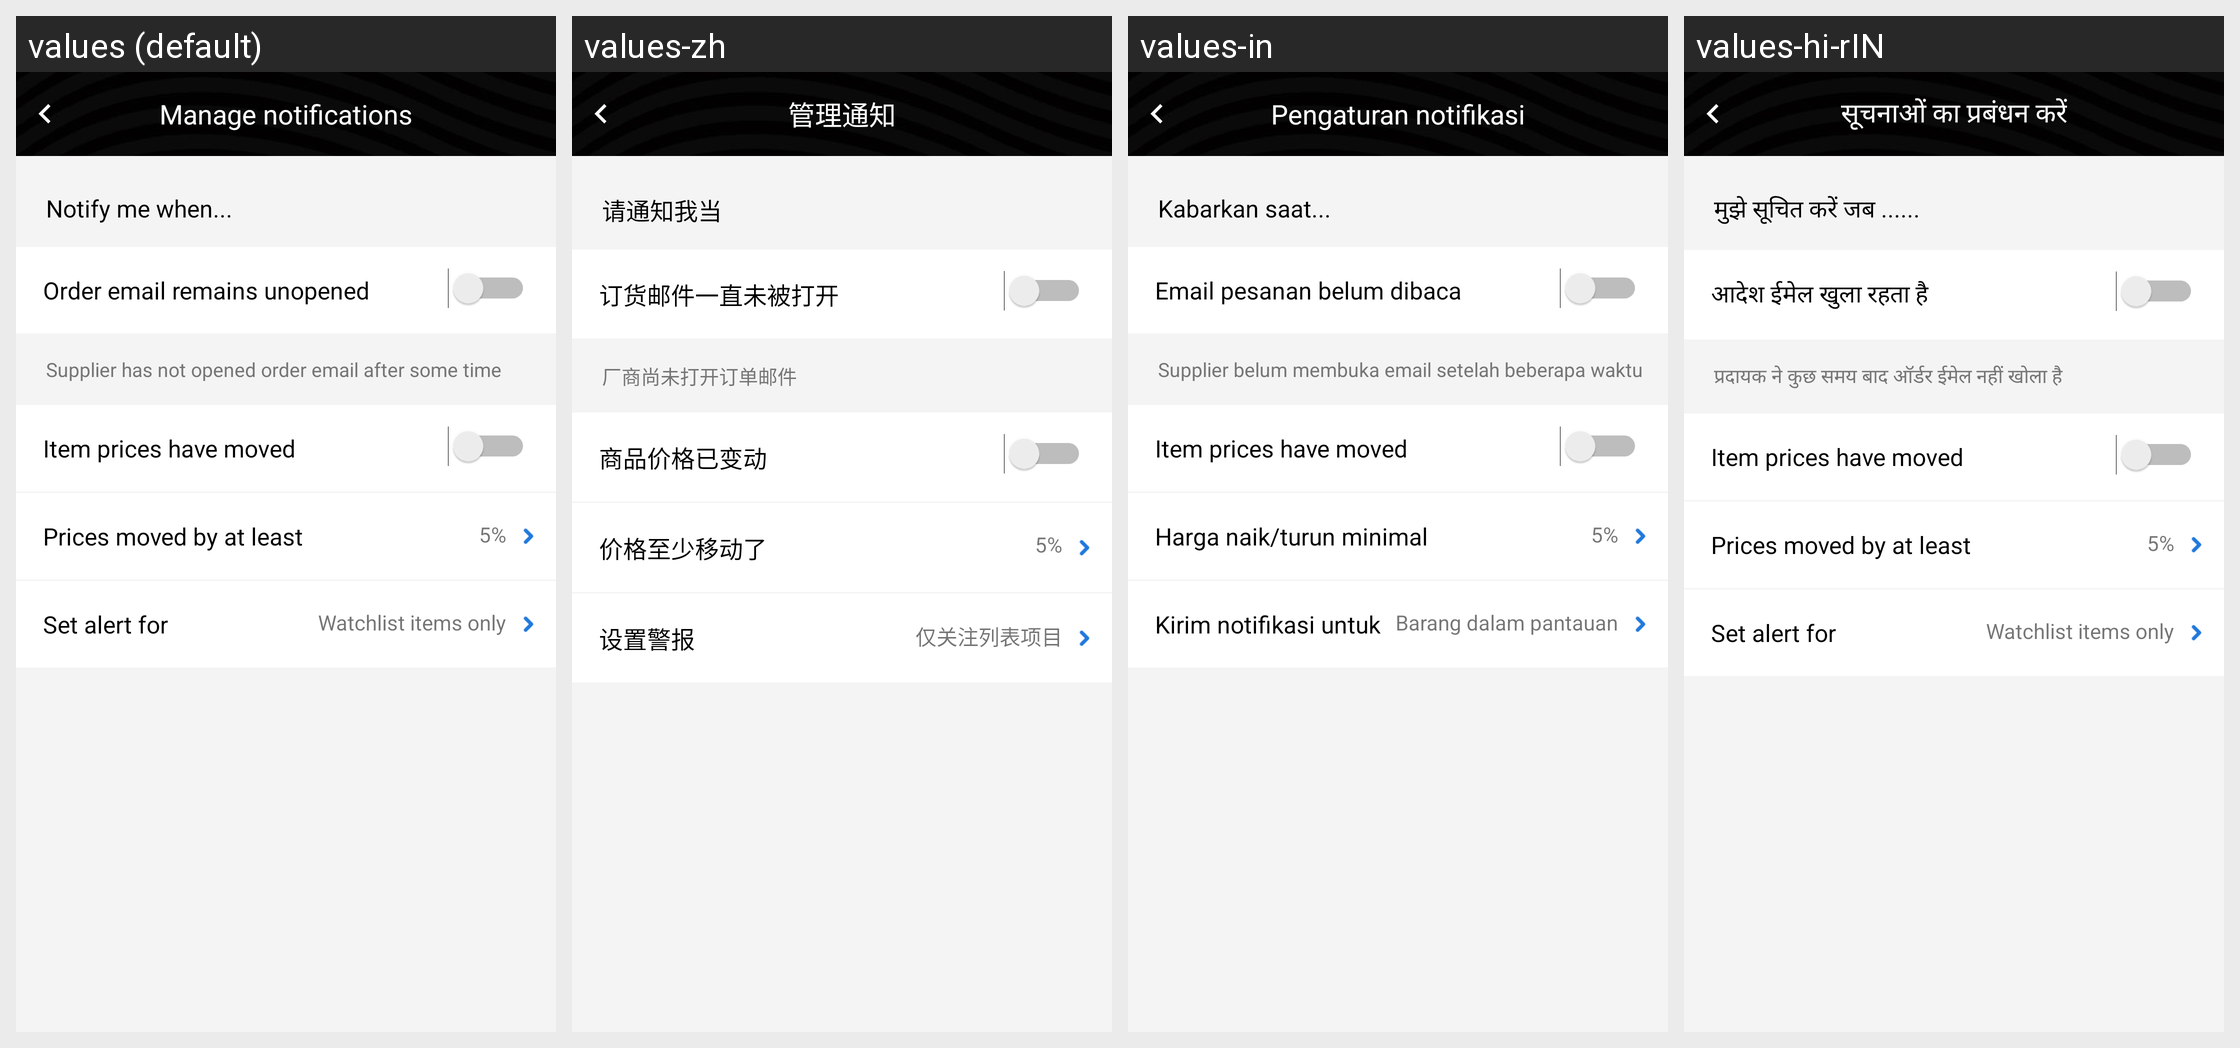

This grid shows one Android layout under several languages. Give, for every string resource on the screen, its name, the default text and each shown locale's text.
Android screen res/layout/activity_notification_settings.xml rendered under 4 locales, left to right: values (default), values-zh, values-in, values-hi-rIN. Device: Nexus 5 (rendered at 1080×1920; each locale shown at half size, 540×960, under a caption strip naming it); theme AppTheme.
Other locales in the repository, not shown: values-ms, values-vi.
Strings drawn on this screen, with the default value and each locale's value (text and hints the layout hard-codes, and strings that could not be matched under every locale, appear in the picture but are not listed):

txt_manage_notifications
  values: Manage notifications
  values-zh: 管理通知
  values-in: Pengaturan notifikasi
  values-hi-rIN: सूचनाओं का प्रबंधन करें

notification_txt_notify
  values: Notify me when...
  values-zh: 请通知我当
  values-in: Kabarkan saat...
  values-hi-rIN: मुझे सूचित करें जब ......

notification_txt_remains
  values: Order email remains unopened
  values-zh: 订货邮件一直未被打开
  values-in: Email pesanan belum dibaca
  values-hi-rIN: आदेश ईमेल खुला रहता है

notification_txt_not_open
  values: Supplier has not opened order email after some time
  values-zh: 厂商尚未打开订单邮件
  values-in: Supplier belum membuka email setelah beberapa waktu
  values-hi-rIN: प्रदायक ने कुछ समय बाद ऑर्डर ईमेल नहीं खोला है

txt_items_prices_moved
  values: Item prices have moved
  values-zh: 商品价格已变动
  values-in: Item prices have moved  [not translated; the default value is used]
  values-hi-rIN: Item prices have moved  [not translated; the default value is used]

txt_prices_moved_by
  values: Prices moved by at least
  values-zh: 价格至少移动了
  values-in: Harga naik/turun minimal
  values-hi-rIN: Prices moved by at least  [not translated; the default value is used]

txt_set_alert_for
  values: Set alert for
  values-zh: 设置警报
  values-in: Kirim notifikasi untuk
  values-hi-rIN: Set alert for  [not translated; the default value is used]

txt_watchlist_items_only
  values: Watchlist items only
  values-zh: 仅关注列表项目
  values-in: Barang dalam pantauan
  values-hi-rIN: Watchlist items only  [not translated; the default value is used]
